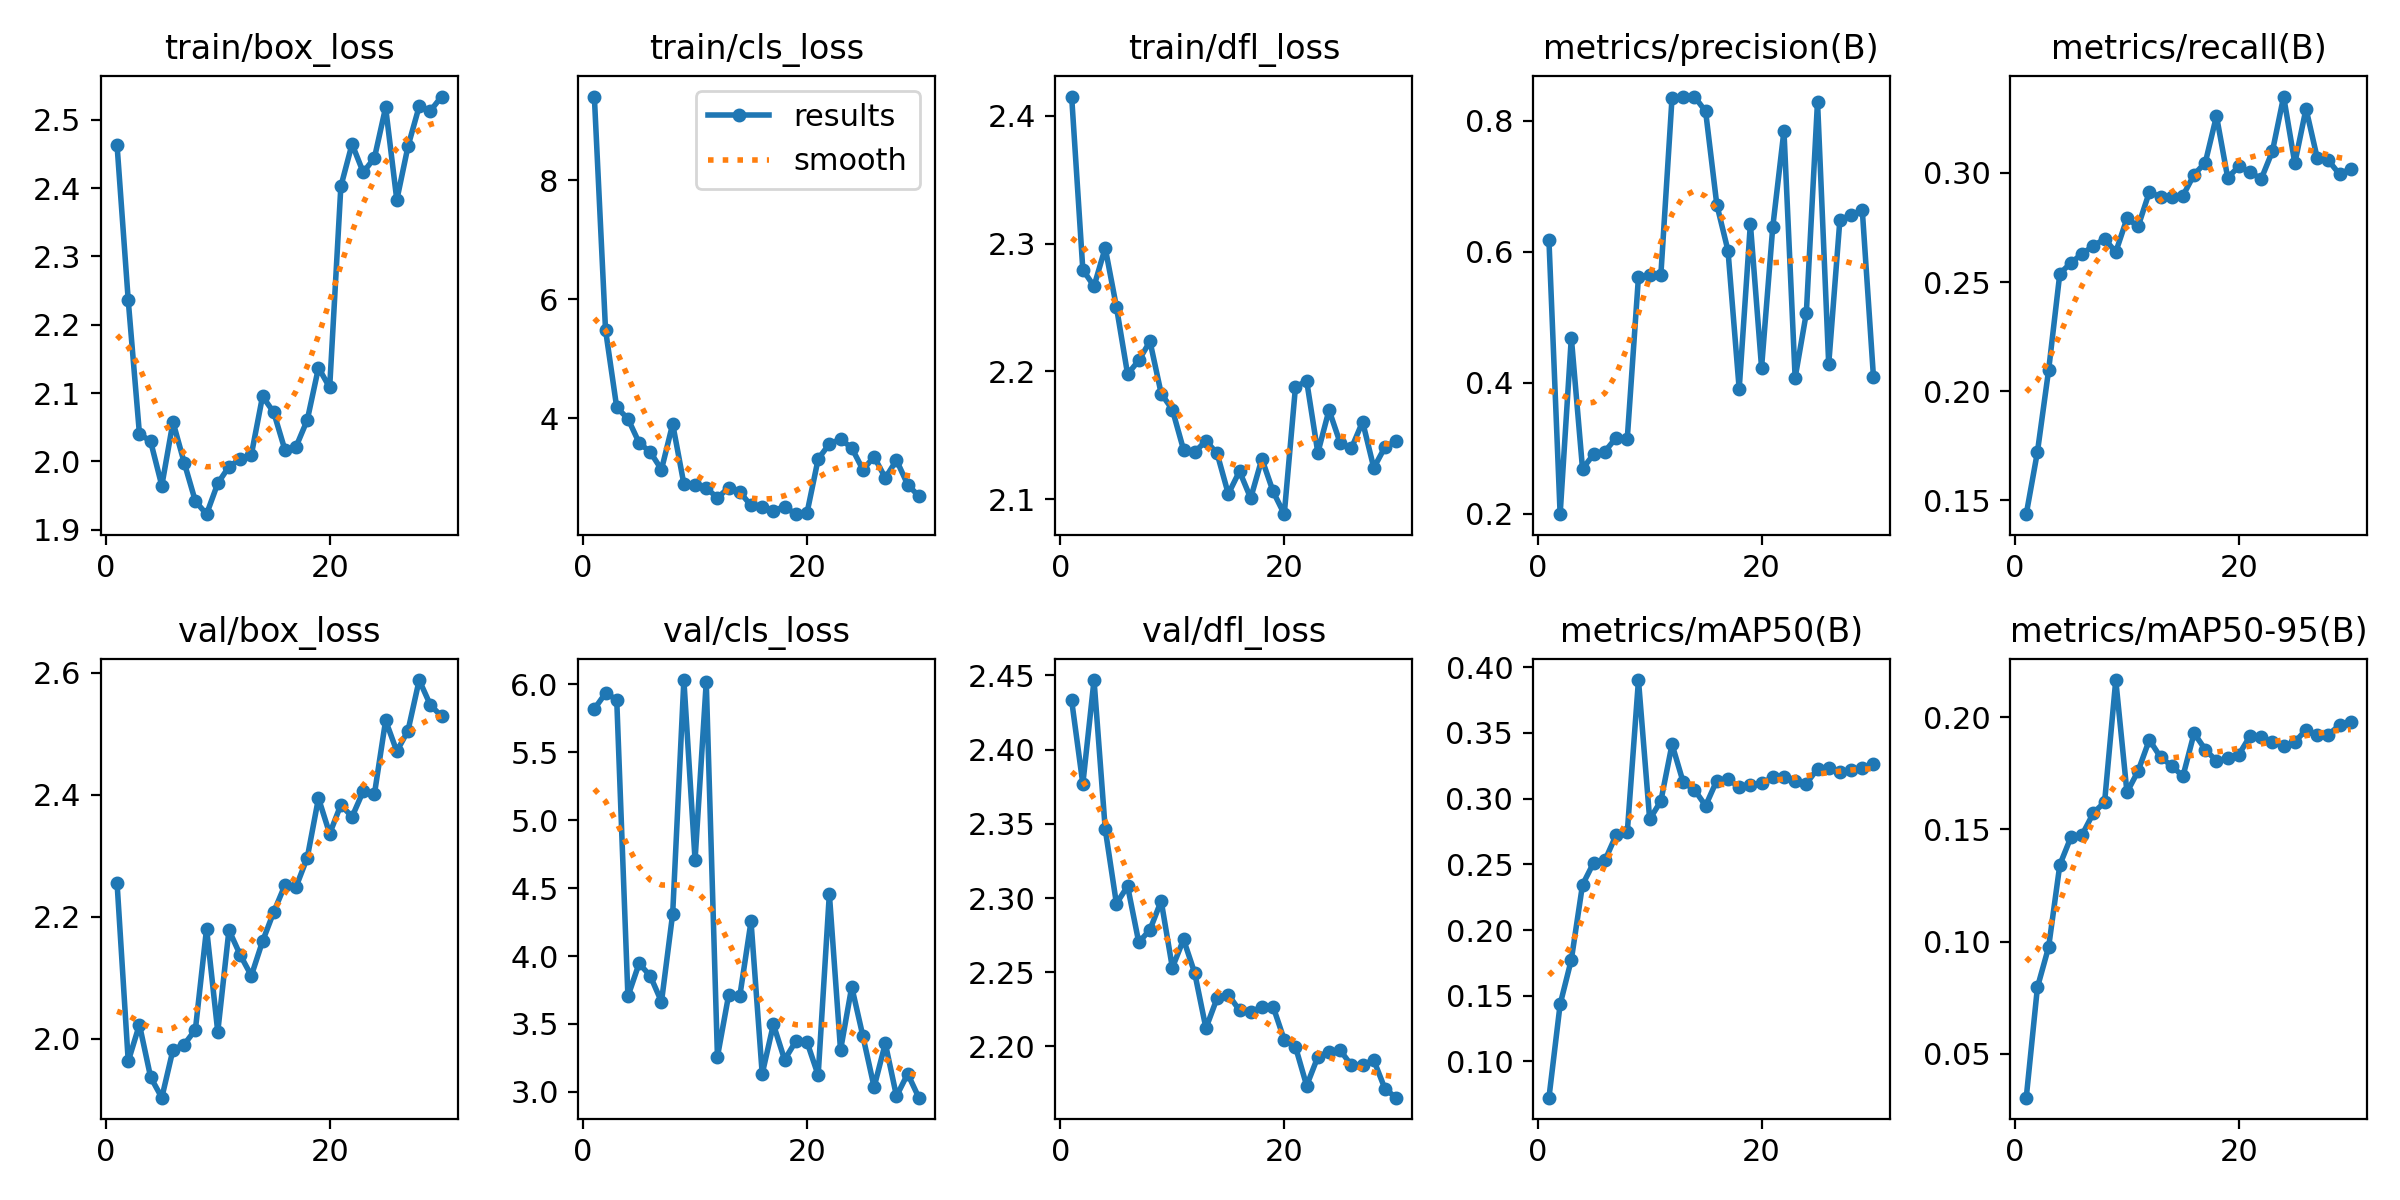

Source data for this figure (header and first rows):
epoch, train/box_loss, train/cls_loss, train/dfl_loss, metrics/precision(B), metrics/recall(B), metrics/mAP50(B), metrics/mAP50-95(B), val/box_loss, val/cls_loss, val/dfl_loss, replay_loss, lr/pg0, lr/pg1, lr/pg2
1, 2.463, 9.408, 2.415, 0.6175, 0.1437, 0.07236, 0.03036, 2.255, 5.82, 2.433, 0.3345, 0.0001743, 0.0001743, 0.0001743
2, 2.236, 5.481, 2.28, 0.1993, 0.1722, 0.1434, 0.0796, 1.963, 5.935, 2.377, 0.2939, 0.0003381, 0.0003381, 0.0003381
3, 2.041, 4.178, 2.267, 0.4688, 0.2097, 0.1774, 0.09754, 2.023, 5.889, 2.447, 0.1938, 0.0004904, 0.0004904, 0.0004904
4, 2.029, 3.989, 2.297, 0.2686, 0.2539, 0.2344, 0.1342, 1.937, 3.703, 2.346, 0.2643, 0.0004739, 0.0004739, 0.0004739
5, 1.964, 3.584, 2.251, 0.2909, 0.2589, 0.2513, 0.1467, 1.903, 3.946, 2.296, 0.4525, 0.0004566, 0.0004566, 0.0004566
6, 2.058, 3.426, 2.198, 0.295, 0.263, 0.253, 0.1477, 1.982, 3.853, 2.308, 2.683, 0.0004392, 0.0004392, 0.0004392
7, 1.998, 3.134, 2.209, 0.316, 0.2666, 0.2722, 0.1574, 1.99, 3.663, 2.27, 0.7324, 0.0004218, 0.0004218, 0.0004218
8, 1.942, 3.901, 2.224, 0.3147, 0.2698, 0.2744, 0.1622, 2.015, 4.311, 2.279, 0.3151, 0.0004045, 0.0004045, 0.0004045
9, 1.923, 2.891, 2.183, 0.5618, 0.2638, 0.3903, 0.2167, 2.18, 6.032, 2.298, 0.2584, 0.0003871, 0.0003871, 0.0003871
10, 1.968, 2.877, 2.17, 0.564, 0.2792, 0.2843, 0.1666, 2.011, 4.707, 2.253, 0.4657, 0.0003698, 0.0003698, 0.0003698
11, 1.992, 2.825, 2.139, 0.5644, 0.2756, 0.2981, 0.1761, 2.178, 6.019, 2.272, 0.5581, 0.0003524, 0.0003524, 0.0003524
12, 2.003, 2.657, 2.137, 0.8351, 0.2913, 0.3414, 0.19, 2.137, 3.258, 2.249, 0.3345, 0.0003351, 0.0003351, 0.0003351
13, 2.01, 2.828, 2.146, 0.836, 0.289, 0.3124, 0.1822, 2.103, 3.712, 2.212, 0.3921, 0.0003177, 0.0003177, 0.0003177
14, 2.095, 2.755, 2.136, 0.8368, 0.2892, 0.3068, 0.1784, 2.159, 3.707, 2.233, 0.7219, 0.0003004, 0.0003004, 0.0003004
15, 2.072, 2.529, 2.104, 0.8143, 0.2895, 0.2946, 0.1737, 2.207, 4.255, 2.235, 0.2773, 0.000283, 0.000283, 0.000283
16, 2.017, 2.505, 2.122, 0.6719, 0.2993, 0.3138, 0.1929, 2.251, 3.132, 2.224, 0.5597, 0.0002656, 0.0002656, 0.0002656
17, 2.022, 2.44, 2.101, 0.6015, 0.3047, 0.3151, 0.1857, 2.249, 3.497, 2.224, 1.177, 0.0002483, 0.0002483, 0.0002483
18, 2.061, 2.51, 2.132, 0.3905, 0.3261, 0.3086, 0.1806, 2.297, 3.236, 2.226, 0.4232, 0.0002309, 0.0002309, 0.0002309
19, 2.137, 2.383, 2.106, 0.6425, 0.2979, 0.31, 0.1819, 2.394, 3.372, 2.227, 0.5051, 0.0002136, 0.0002136, 0.0002136
20, 2.108, 2.4, 2.088, 0.4231, 0.303, 0.3117, 0.1834, 2.336, 3.368, 2.204, 0.3246, 0.0001962, 0.0001962, 0.0001962
21, 2.402, 3.311, 2.188, 0.6376, 0.3003, 0.3162, 0.1917, 2.383, 3.122, 2.2, 0.5346, 0.0001788, 0.0001788, 0.0001788
22, 2.464, 3.564, 2.193, 0.7846, 0.2973, 0.3165, 0.1913, 2.364, 4.458, 2.174, 0.5146, 0.0001615, 0.0001615, 0.0001615
23, 2.423, 3.643, 2.136, 0.4074, 0.31, 0.3134, 0.1889, 2.405, 3.307, 2.193, 0.5381, 0.0001441, 0.0001441, 0.0001441
24, 2.444, 3.499, 2.17, 0.5064, 0.335, 0.3115, 0.1872, 2.401, 3.773, 2.196, 0.1873, 0.0001268, 0.0001268, 0.0001268
25, 2.518, 3.131, 2.144, 0.8293, 0.3044, 0.3227, 0.1889, 2.522, 3.409, 2.197, 0.6927, 0.0001094, 0.0001094, 0.0001094
26, 2.382, 3.348, 2.14, 0.4282, 0.3294, 0.3235, 0.1945, 2.471, 3.035, 2.187, 0.2286, 9.205e-05, 9.205e-05, 9.205e-05
27, 2.461, 2.993, 2.161, 0.6488, 0.3069, 0.3203, 0.1919, 2.505, 3.357, 2.188, 0.3802, 7.4692e-05, 7.4692e-05, 7.4692e-05
28, 2.52, 3.291, 2.124, 0.656, 0.3058, 0.3218, 0.1923, 2.588, 2.968, 2.191, 0.4206, 5.7334e-05, 5.7334e-05, 5.7334e-05
29, 2.513, 2.88, 2.141, 0.6635, 0.2994, 0.3231, 0.1965, 2.547, 3.133, 2.171, 0.08164, 3.9976e-05, 3.9976e-05, 3.9976e-05
30, 2.534, 2.685, 2.146, 0.4085, 0.302, 0.326, 0.1981, 2.528, 2.957, 2.166, 0.2527, 2.2618e-05, 2.2618e-05, 2.2618e-05
